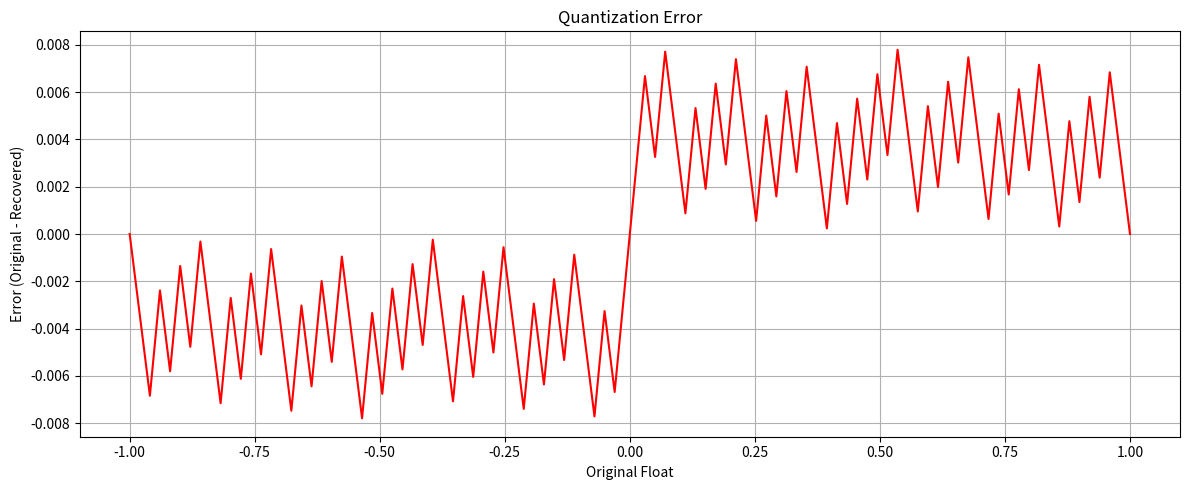

The matplotlib source for this figure:
import numpy as np
import matplotlib.pyplot as plt

# Step 1: Create float samples from -1.0 to +1.0
x = np.linspace(-1.0, 1.0, 100)
print(x)
# Step 2: Scale and quantize
x_scaled = (x * 127).astype(np.int8)
print("Scaled x values", x_scaled)
# Step 3: Recover (dequantize) back to float
x_recovered = x_scaled / 127.0
# Step 4: Calculate quantization error
error = x - x_recovered
print("Error Values:", error)
# Step 5: Plot original vs recovered and error
plt.figure(figsize=(12, 5))

# plt.subplot(1, 2, 1)
# # plt.plot(x, x_recovered, label='Recovered Float', color='green')
# # plt.plot(x, x, '--', label='Original Float', color='gray')
# plt.plot(x, x_recovered, label='Recovered', color='blue')
# plt.plot(x, x, '--', label='Original y=x', color='gray')
# plt.title('Original vs Recovered')
# plt.xlabel('Original Float')
# plt.ylabel('Recovered')
# plt.legend()
# plt.grid(True)

# plt.subplot(1, 2, 2)
plt.plot(x, error, color='red')
plt.title('Quantization Error')
plt.xlabel('Original Float')
plt.ylabel('Error (Original - Recovered)')
plt.grid(True)

plt.tight_layout()
plt.show()